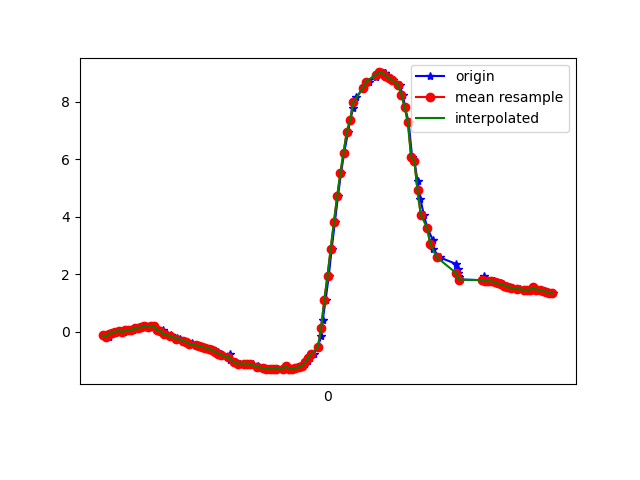

The table this chart was drawn from, first rows:
1617836408798, 532052362738614, -0.12892151, -5.760819, 7.926938
1617836408818, 532052381969384, -0.1685, -5.819, 7.883
1617836408835, 532052401200154, -0.06309, -5.834, 7.874
1617836408855, 532052420430924, -0.04228, -5.839, 7.87
1617836408874, 532052439661694, 0.008224, -5.977, 7.766
1617836408897, 532052458892464, 0.04214, -5.95, 7.787
1617836408912, 532052478123234, -0.01193, -6.018, 7.734
1617836408931, 532052497354004, 0.05841, -6.052, 7.708
1617836408952, 532052516584774, 0.06099, -6.06, 7.702
1617836408970, 532052535815544, 0.04637, -6.2, 7.59
1617836408996, 532052555046314, 0.1389, -6.152, 7.627
1617836409011, 532052574277084, 0.135, -6.101, 7.668
1617836409026, 532052593507854, 0.1625, -6.188, 7.597
1617836409053, 532052612738624, 0.2162, -6.098, 7.668
1617836409064, 532052631969394, 0.1684, -6.044, 7.713
1617836409083, 532052651200164, 0.1999, -6.122, 7.65
1617836409102, 532052670430934, 0.1895, -6.055, 7.703
1617836409124, 532052689661704, 0.06145, -6.067, 7.696
1617836409148, 532052708892474, 0.00232, -6.165, 7.618
1617836409159, 532052728123244, 0.05697, -5.869, 7.848
1617836409179, 532052747354014, -0.08871, -6.231, 7.564
1617836409203, 532052766584784, -0.1292, -6.242, 7.554
1617836409216, 532052785815554, -0.1694, -6.25, 7.547
1617836409243, 532052805046324, -0.2142, -6.259, 7.538
1617836409259, 532052824395078, -0.2607, -6.27, 7.527
1617836409285, 532052843625848, -0.3089, -6.284, 7.513
1617836409302, 532052862856618, -0.3552, -6.301, 7.497
1617836409334, 532052882087388, -0.3992, -6.315, 7.484
1617836409337, 532052901318158, -0.438, -6.322, 7.475
1617836409363, 532052920548928, -0.4712, -6.333, 7.464
1617836409387, 532052939779698, -0.5005, -6.345, 7.452
1617836409400, 532052959010468, -0.528, -6.346, 7.449
1617836409421, 532052978241238, -0.557, -6.334, 7.457
1617836409458, 532052997472008, -0.592, -6.314, 7.471
1617836409462, 532053016702778, -0.6322, -6.297, 7.482
1617836409486, 532053035933548, -0.6754, -6.293, 7.482
1617836409499, 532053055164318, -0.718, -6.301, 7.471
1617836409519, 532053074395088, -0.7598, -6.308, 7.461
1617836409523, 532053093625858, -0.8171, -6.308, 7.455
1617836409572, 532053112856628, -0.7681, -6.378, 7.401
1617836409574, 532053132087398, -0.9725, -6.325, 7.422
1617836409607, 532053151318168, -1.043, -6.365, 7.379
1617836409609, 532053170548938, -1.089, -6.412, 7.331
1617836409635, 532053189779708, -1.108, -6.446, 7.298
1617836409666, 532053209010478, -1.111, -6.451, 7.293
1617836409668, 532053228241248, -1.107, -6.416, 7.325
1617836409693, 532053247472018, -1.106, -6.35, 7.382
1617836409714, 532053266702788, -1.122, -6.274, 7.444
1617836409717, 532053285933558, -1.154, -6.198, 7.503
1617836409747, 532053305164328, -1.19, -6.132, 7.552
1617836409756, 532053324395098, -1.229, -6.083, 7.585
1617836409785, 532053343625868, -1.266, -6.046, 7.608
1617836409802, 532053362856638, -1.29, -6.032, 7.616
1617836409822, 532053382087408, -1.3, -6.029, 7.616
1617836409826, 532053401318178, -1.294, -6.018, 7.625
1617836409859, 532053420548948, -1.286, -5.987, 7.651
1617836409871, 532053439779718, -1.281, -5.929, 7.697
1617836409903, 532053459010488, -1.283, -5.856, 7.753
1617836409905, 532053478241258, -1.283, -5.79, 7.802
1617836409928, 532053497472028, -1.192, -5.917, 7.72
1617836409948, 532053516702798, -1.288, -5.677, 7.883
... 85 more rows
